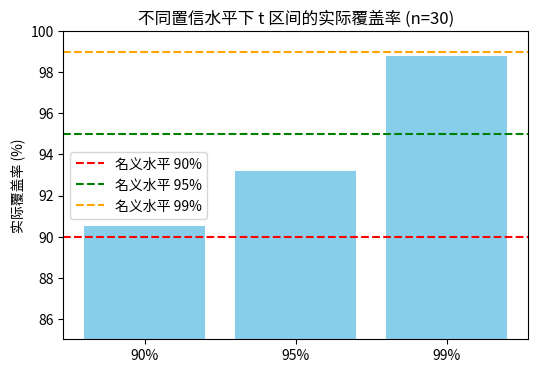
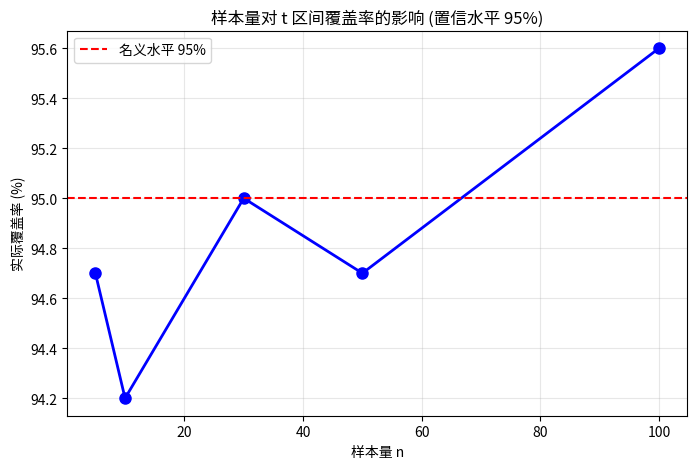
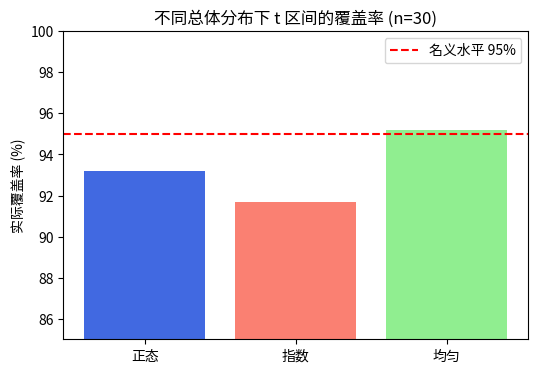

The matplotlib source for these figures, in order:
import numpy as np
import scipy.stats as stats
import matplotlib.pyplot as plt
import pandas as pd

# 设置随机种子，保证结果可复现
np.random.seed(42)

# 总体参数
mu_true = 100
sigma_true = 15

# ------------------------------
# 任务1：单次区间估计（理解原理）
# ------------------------------
print("="*50)
print("任务1：单次区间估计（n=30）")
print("="*50)

# 抽取一个样本
n1 = 30
sample = np.random.normal(mu_true, sigma_true, n1)
x_bar = np.mean(sample)
s = np.std(sample, ddof=1)

# 已知方差时的区间（z区间）
z_alpha = stats.norm.ppf(0.975)   # 95% 双侧分位数
margin_z = z_alpha * (sigma_true / np.sqrt(n1))
ci_z = (x_bar - margin_z, x_bar + margin_z)

# 未知方差时的区间（t区间）
t_alpha = stats.t.ppf(0.975, df=n1-1)
margin_t = t_alpha * (s / np.sqrt(n1))
ci_t = (x_bar - margin_t, x_bar + margin_t)

print(f"样本均值 = {x_bar:.2f}, 样本标准差 = {s:.2f}")
print(f"已知方差（z）95% CI: [{ci_z[0]:.2f}, {ci_z[1]:.2f}] 包含真值? {ci_z[0] <= mu_true <= ci_z[1]}")
print(f"未知方差（t）95% CI: [{ci_t[0]:.2f}, {ci_t[1]:.2f}] 包含真值? {ci_t[0] <= mu_true <= ci_t[1]}\n")

# ------------------------------
# 任务2：多次模拟，评估不同置信水平下覆盖率（n=30，t区间）
# ------------------------------
print("="*50)
print("任务2：多次模拟（N=1000，n=30）—— t区间")
print("="*50)

N_sim = 1000
n2 = 30
conf_levels = [0.90, 0.95, 0.99]
coverages = {}

for conf in conf_levels:
    alpha = 1 - conf
    t_crit = stats.t.ppf(1 - alpha/2, df=n2-1)
    count_cover = 0
    for _ in range(N_sim):
        samp = np.random.normal(mu_true, sigma_true, n2)
        xb = np.mean(samp)
        sd = np.std(samp, ddof=1)
        margin = t_crit * (sd / np.sqrt(n2))
        lower, upper = xb - margin, xb + margin
        if lower <= mu_true <= upper:
            count_cover += 1
    coverages[conf] = count_cover / N_sim
    print(f"名义置信水平 {conf*100:.0f}% -> 实际覆盖率 = {coverages[conf]*100:.2f}%")

# 绘制条形图
plt.figure(figsize=(6,4))
names = [f"{int(c*100)}%" for c in conf_levels]
actuals = [coverages[c]*100 for c in conf_levels]
plt.bar(names, actuals, color='skyblue')
plt.axhline(y=90, color='r', linestyle='--', label='名义水平 90%')
plt.axhline(y=95, color='g', linestyle='--', label='名义水平 95%')
plt.axhline(y=99, color='orange', linestyle='--', label='名义水平 99%')
plt.ylabel("实际覆盖率 (%)")
plt.title("不同置信水平下 t 区间的实际覆盖率 (n=30)")
plt.legend()
plt.ylim(85, 100)
plt.show()

# ------------------------------
# 任务3：样本量影响分析（固定置信水平95%，t区间）
# ------------------------------
print("\n"+"="*50)
print("任务3：样本量对覆盖率的影响（95%置信水平，t区间）")
print("="*50)

sample_sizes = [5, 10, 30, 50, 100]
coverage_vs_n = []
for n in sample_sizes:
    t_crit = stats.t.ppf(0.975, df=n-1)
    cover_cnt = 0
    for _ in range(N_sim):
        samp = np.random.normal(mu_true, sigma_true, n)
        xb = np.mean(samp)
        sd = np.std(samp, ddof=1)
        margin = t_crit * (sd / np.sqrt(n))
        if xb - margin <= mu_true <= xb + margin:
            cover_cnt += 1
    cov = cover_cnt / N_sim
    coverage_vs_n.append(cov)
    print(f"n = {n:3d} -> 实际覆盖率 = {cov*100:.2f}%")

# 绘制折线图
plt.figure(figsize=(8,5))
plt.plot(sample_sizes, [c*100 for c in coverage_vs_n], 'bo-', linewidth=2, markersize=8)
plt.axhline(y=95, color='r', linestyle='--', label='名义水平 95%')
plt.xlabel("样本量 n")
plt.ylabel("实际覆盖率 (%)")
plt.title("样本量对 t 区间覆盖率的影响 (置信水平 95%)")
plt.legend()
plt.grid(True, alpha=0.3)
plt.show()

# ------------------------------
# 任务4：非正态总体下的稳健性（固定n=30，置信水平95%，t区间）
# ------------------------------
print("\n"+"="*50)
print("任务4：非正态总体下的稳健性（n=30，95% t区间）")
print("="*50)

# 4.1 指数分布（均值为100，则 rate=0.01）
# 指数分布均值 = 1/λ, 方差 = 1/λ^2 = 10000
lambda_exp = 0.01
mu_exp = 100

cover_exp = 0
t_crit = stats.t.ppf(0.975, df=n2-1)
for _ in range(N_sim):
    samp = np.random.exponential(1/lambda_exp, n2)  # scale = 1/λ = 100
    xb = np.mean(samp)
    sd = np.std(samp, ddof=1)
    margin = t_crit * (sd / np.sqrt(n2))
    if xb - margin <= mu_exp <= xb + margin:
        cover_exp += 1
cov_exp = cover_exp / N_sim
print(f"指数分布（均值100）: 实际覆盖率 = {cov_exp*100:.2f}%")

# 4.2 均匀分布（范围选择使均值为100，例如 U(50,150)）
# 均匀分布均值 = (a+b)/2 = 100, 方差 = (b-a)^2/12
a, b = 50, 150
mu_unif = 100
cover_unif = 0
for _ in range(N_sim):
    samp = np.random.uniform(a, b, n2)
    xb = np.mean(samp)
    sd = np.std(samp, ddof=1)
    margin = t_crit * (sd / np.sqrt(n2))
    if xb - margin <= mu_unif <= xb + margin:
        cover_unif += 1
cov_unif = cover_unif / N_sim
print(f"均匀分布 U(50,150): 实际覆盖率 = {cov_unif*100:.2f}%")

# 输出汇总表格
print("\n=== 汇总表格（n=30，t区间，95%名义水平）===")
print(pd.DataFrame({
    "总体分布": ["正态分布", "指数分布", "均匀分布"],
    "实际覆盖率(%)": [coverages[0.95]*100, cov_exp*100, cov_unif*100]
}))

# 可选：绘制三种分布的覆盖率对比
plt.figure(figsize=(6,4))
plt.bar(["正态", "指数", "均匀"], [coverages[0.95]*100, cov_exp*100, cov_unif*100], color=['royalblue', 'salmon', 'lightgreen'])
plt.axhline(y=95, color='r', linestyle='--', label='名义水平 95%')
plt.ylabel("实际覆盖率 (%)")
plt.title("不同总体分布下 t 区间的覆盖率 (n=30)")
plt.legend()
plt.ylim(85, 100)
plt.show()
